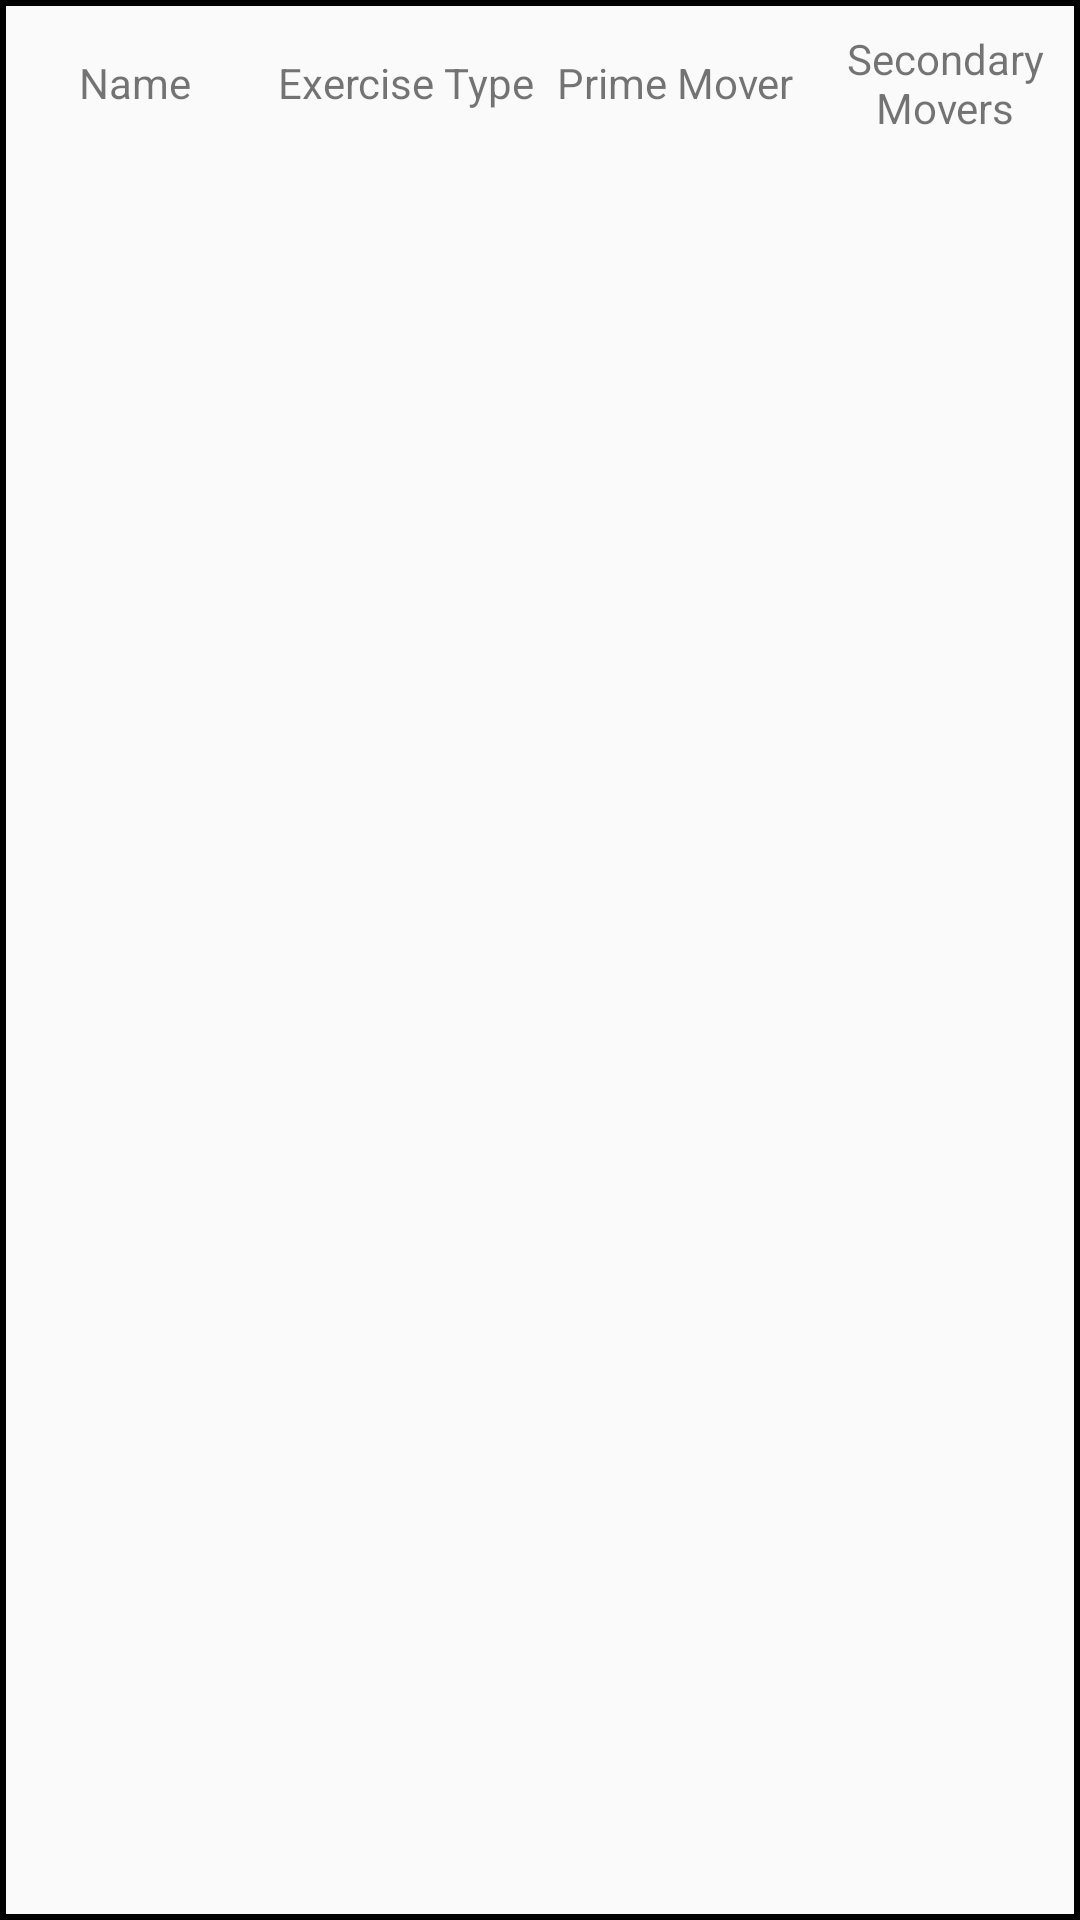

Android layout source for this screen:
<!-- AndroidManifest.xml: application theme AppTheme -->
<!-- res/layout/exercises_row.xml -->
<?xml version="1.0" encoding="utf-8"?>
<androidx.constraintlayout.widget.ConstraintLayout
    xmlns:android="http://schemas.android.com/apk/res/android"
    xmlns:app="http://schemas.android.com/apk/res-auto"
    android:layout_width="match_parent"
    android:layout_height="wrap_content"
    android:background="@drawable/border_base"
    android:paddingTop="10dp"
    android:paddingBottom="10dp">

    <androidx.constraintlayout.widget.Guideline
        android:id="@+id/glExercisesRow1"
        android:layout_width="wrap_content"
        android:layout_height="wrap_content"
        android:orientation="vertical"
        app:layout_constraintGuide_percent="0.25"/>

    <androidx.constraintlayout.widget.Guideline
        android:id="@+id/glExercisesRow2"
        android:layout_width="wrap_content"
        android:layout_height="wrap_content"
        android:orientation="vertical"
        app:layout_constraintGuide_percent="0.50"/>

    <androidx.constraintlayout.widget.Guideline
        android:id="@+id/glExercisesRow3"
        android:layout_width="wrap_content"
        android:layout_height="wrap_content"
        android:orientation="vertical"
        app:layout_constraintGuide_percent="0.75"/>

    <TextView
        android:id="@+id/txtExercisesRowName"
        android:layout_width="0dp"
        android:layout_height="0dp"
        android:text="@string/name_header"
        android:gravity="center"
        app:layout_constraintStart_toStartOf="parent"
        app:layout_constraintEnd_toStartOf="@id/glExercisesRow1"
        app:layout_constraintTop_toTopOf="parent"
        app:layout_constraintBottom_toBottomOf="@id/txtExercisesRowSecondaryMovers"/>

    <TextView
        android:id="@+id/txtExercisesRowType"
        android:layout_width="0dp"
        android:layout_height="0dp"
        android:text="@string/lblExercisesType"
        android:gravity="center"
        app:layout_constraintStart_toEndOf="@id/glExercisesRow1"
        app:layout_constraintEnd_toStartOf="@id/glExercisesRow2"
        app:layout_constraintTop_toTopOf="parent"
        app:layout_constraintBottom_toBottomOf="@id/txtExercisesRowSecondaryMovers"/>

    <TextView
        android:id="@+id/txtExercisesRowPrimaryMover"
        android:layout_width="0dp"
        android:layout_height="0dp"
        android:text="@string/lblExercisesPrimeMover"
        android:gravity="center"
        app:layout_constraintStart_toEndOf="@id/glExercisesRow2"
        app:layout_constraintEnd_toStartOf="@id/glExercisesRow3"
        app:layout_constraintTop_toTopOf="parent"
        app:layout_constraintBottom_toBottomOf="@id/txtExercisesRowSecondaryMovers"/>

    <TextView
        android:id="@+id/txtExercisesRowSecondaryMovers"
        android:layout_width="0dp"
        android:layout_height="wrap_content"
        android:text="@string/lblExercisesSecondaryMovers"
        android:gravity="center"
        app:layout_constraintStart_toEndOf="@id/glExercisesRow3"
        app:layout_constraintEnd_toEndOf="parent"
        app:layout_constraintTop_toTopOf="parent"/>

</androidx.constraintlayout.widget.ConstraintLayout>
<!-- resources referenced by this layout -->
<resources>
  <!-- drawable border_base (drawable) -->
  <?xml version="1.0" encoding="utf-8"?>
  <shape  xmlns:android="http://schemas.android.com/apk/res/android" android:shape="rectangle">
      <stroke android:color="@color/colorBorderSchedule" android:width="2dp"/>
  </shape>
  <string name="lblExercisesPrimeMover">Prime Mover</string>
  <string name="lblExercisesSecondaryMovers">Secondary Movers</string>
  <string name="lblExercisesType">Exercise Type</string>
  <string name="name_header">Name</string>
  <style name="AppTheme" parent="Theme.AppCompat.Light.DarkActionBar">
          
          <item name="colorPrimary">@color/colorPrimary</item>
          <item name="colorPrimaryDark">@color/colorPrimaryDark</item>
          <item name="colorAccent">@color/colorAccent</item>
      </style>
  <color name="colorBorderSchedule">#000000</color>
  <color name="colorPrimary">#008577</color>
  <color name="colorPrimaryDark">#00574B</color>
  <color name="colorAccent">#D81B60</color>
</resources>
